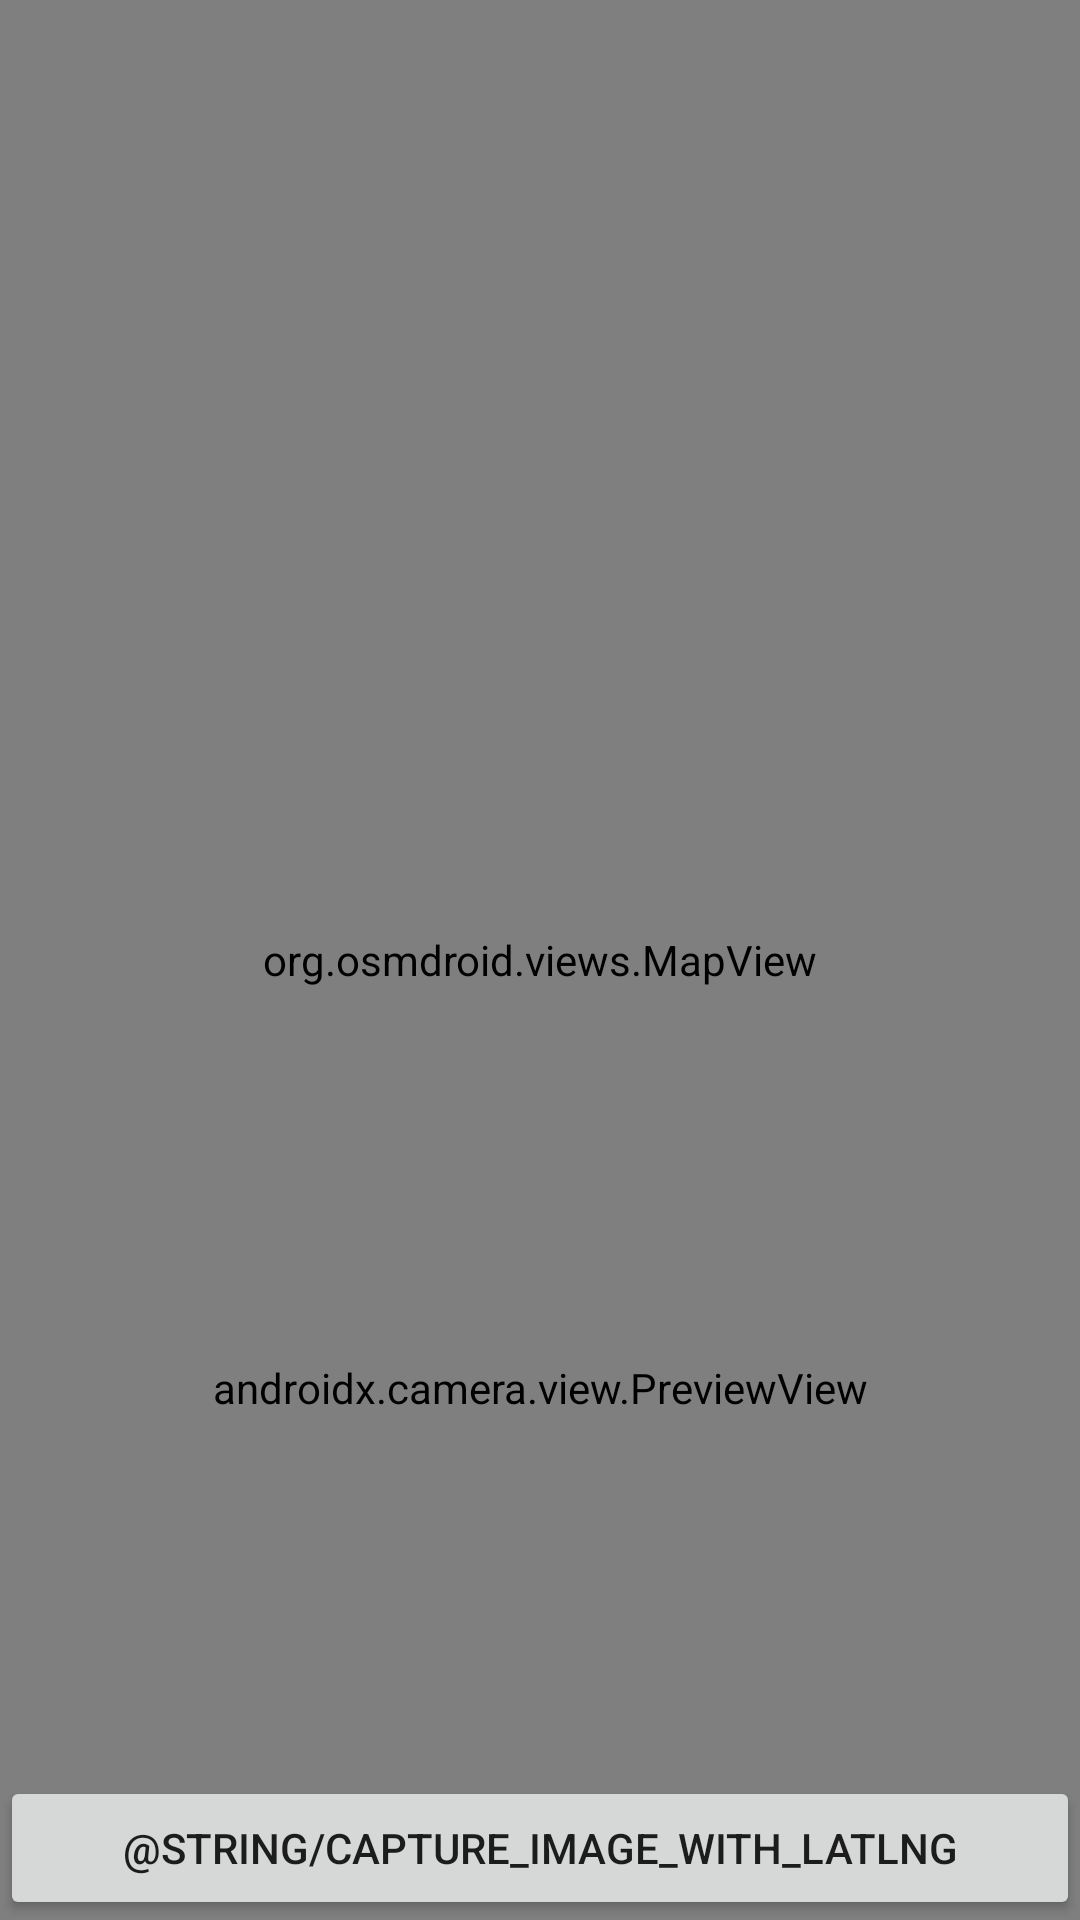

Android layout source for this screen:
<!-- AndroidManifest.xml: activity theme NoActionBar -->
<!-- res/layout/activity_maps.xml -->
<?xml version="1.0" encoding="utf-8"?>
<FrameLayout xmlns:android="http://schemas.android.com/apk/res/android"
    xmlns:map="http://schemas.android.com/apk/res-auto"
    xmlns:tools="http://schemas.android.com/tools"
    android:layout_width="match_parent"
    android:layout_height="match_parent"
    tools:context=".MapsActivity">


    <org.osmdroid.views.MapView
        android:id="@+id/map"
        android:layout_width="match_parent"
        android:layout_height="match_parent" />

    <LinearLayout

        android:layout_width="match_parent"
        android:layout_height="wrap_content"
        android:layout_gravity="bottom"
        android:orientation="vertical">

        <Button
            android:id="@+id/set"
            android:layout_width="match_parent"
            android:layout_height="0dp"
            android:layout_marginLeft="5dp"
            android:layout_marginRight="5dp"
            android:layout_weight="1"
            android:text="Set"
            android:visibility="gone" />

        <Button
            android:id="@+id/get"
            android:layout_width="match_parent"
            android:layout_height="0dp"
            android:layout_marginLeft="5dp"
            android:layout_marginRight="5dp"
            android:layout_weight="1"
            android:text="Get"
            android:visibility="gone" />

        <androidx.camera.view.PreviewView
            android:id="@+id/preview_cam"
            android:layout_width="match_parent"
            android:layout_height="match_parent" />

        <LinearLayout
            android:layout_width="match_parent"
            android:layout_height="match_parent"
            android:orientation="vertical">

            <androidx.recyclerview.widget.RecyclerView
                android:id="@+id/rvImages"
                android:layout_width="match_parent"
                android:layout_height="120dp"/>

            <Button
                android:id="@+id/capture_image_with_coor"
                android:layout_width="match_parent"
                android:layout_height="match_parent"
                android:text="@string/capture_image_with_latlng" />
        </LinearLayout>

        <ImageView
            android:id="@+id/iv_lastImg"
            android:layout_width="100dp"
            android:layout_height="100dp"
            android:visibility="gone" />

        <Button
            android:id="@+id/btnGetImgs"
            android:layout_width="match_parent"
            android:layout_height="wrap_content"
            android:text="GetImages"
            android:visibility="gone" />

    </LinearLayout>
</FrameLayout>
<!-- resources referenced by this layout -->
<resources>
  <style name="NoActionBar" parent="Theme.AppCompat.Light.NoActionBar">
          <item name="android:windowActionBar">false</item>
          <item name="android:windowNoTitle">true</item>
      </style>
</resources>
